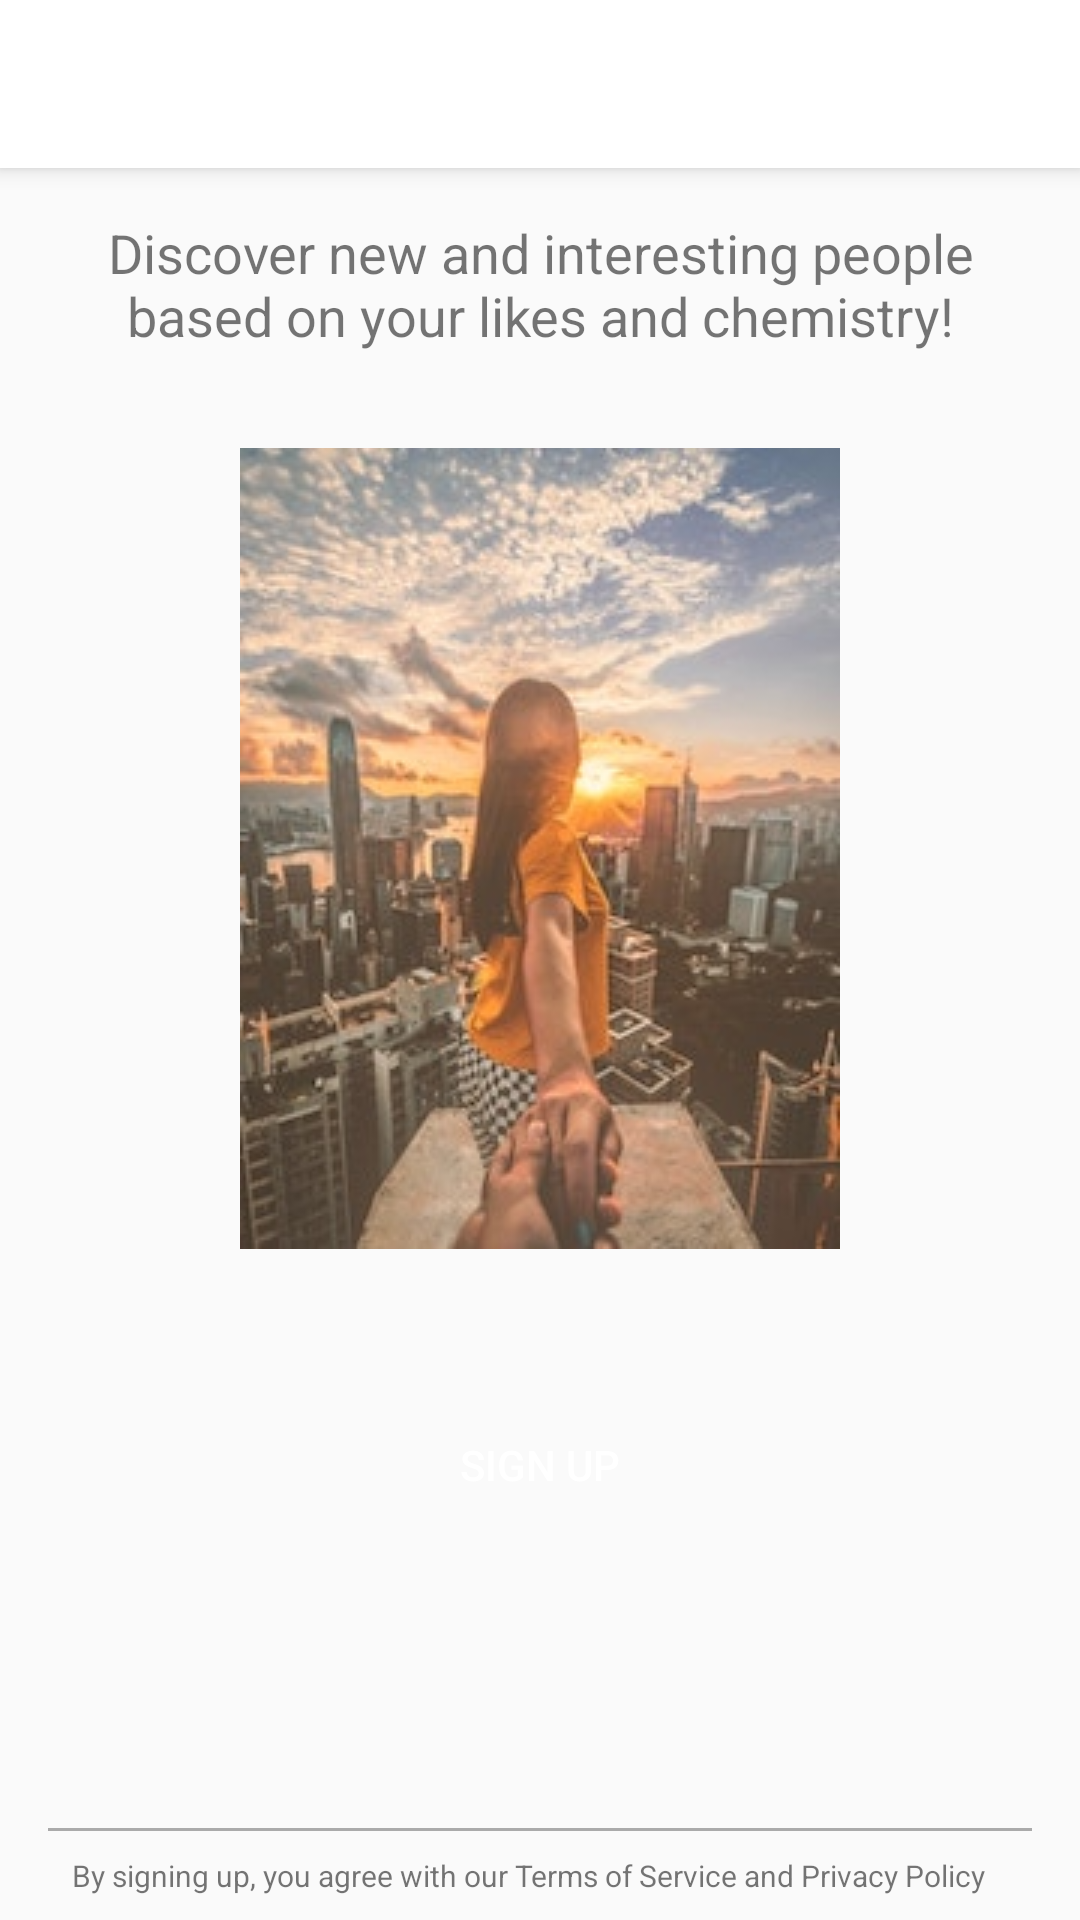

This screen was rendered from an Android layout file. Write that file and the resources it references.
<!-- AndroidManifest.xml: application theme AppTheme -->
<!-- res/layout/activity_main.xml -->
<?xml version="1.0" encoding="utf-8"?>
<android.support.constraint.ConstraintLayout xmlns:android="http://schemas.android.com/apk/res/android"
    xmlns:app="http://schemas.android.com/apk/res-auto"
    xmlns:tools="http://schemas.android.com/tools"
    android:layout_width="match_parent"
    android:layout_height="match_parent"
    tools:context="com.example.pheramorsignup.MainActivity"
    tools:layout_editor_absoluteY="81dp">


    <android.support.v7.widget.Toolbar
        android:id="@+id/navigation_bar"
        android:layout_width="match_parent"
        android:layout_height="?attr/actionBarSize"
        android:elevation="4dp"
        android:theme="@style/SignUp.ActionBar"
        app:layout_constraintEnd_toEndOf="parent"
        app:layout_constraintStart_toStartOf="parent"
        app:layout_constraintTop_toTopOf="parent" />

    <TextView
        android:id="@+id/header"
        android:layout_width="match_parent"
        android:layout_height="wrap_content"
        android:layout_marginEnd="16dp"
        android:layout_marginStart="16dp"
        android:layout_marginTop="16dp"
        android:gravity="center"
        android:text="Discover new and interesting people based on your likes and chemistry!"
        android:textSize="18sp"
        app:layout_constraintEnd_toEndOf="parent"
        app:layout_constraintHorizontal_bias="0.0"
        app:layout_constraintStart_toStartOf="parent"
        app:layout_constraintTop_toBottomOf="@+id/navigation_bar" />

    <ImageView
        android:id="@+id/couple_image_holder"
        android:layout_width="wrap_content"
        android:layout_height="wrap_content"
        android:layout_marginEnd="8dp"
        android:layout_marginStart="8dp"
        android:layout_marginTop="32dp"
        android:background="@drawable/image_rounded_corners"
        android:src="@drawable/interesting_couple"
        app:layout_constraintEnd_toEndOf="parent"
        app:layout_constraintStart_toStartOf="parent"
        app:layout_constraintTop_toBottomOf="@+id/header" />

    <Button
        android:id="@+id/sign_up_btn"
        android:layout_width="match_parent"
        android:layout_height="wrap_content"
        android:layout_marginEnd="16dp"
        android:layout_marginStart="16dp"
        android:layout_marginTop="48dp"
        android:background="@drawable/sign_up_btn_style"
        android:text="SIGN UP"
        android:textColor="@color/white"
        app:layout_constraintEnd_toEndOf="parent"
        app:layout_constraintHorizontal_bias="0.0"
        app:layout_constraintStart_toStartOf="parent"
        app:layout_constraintTop_toBottomOf="@+id/couple_image_holder" />

    <View
        android:id="@+id/horizontal_line"
        android:layout_width="match_parent"
        android:layout_height="1dp"
        android:layout_marginBottom="8dp"
        android:layout_marginEnd="16dp"
        android:layout_marginStart="16dp"
        android:background="@android:color/darker_gray"
        app:layout_constraintBottom_toTopOf="@+id/terms_text_view"
        app:layout_constraintEnd_toEndOf="parent"
        app:layout_constraintStart_toStartOf="parent" />

    <TextView
        android:id="@+id/terms_text_view"
        android:layout_width="match_parent"
        android:layout_height="wrap_content"
        android:layout_marginBottom="8dp"
        android:layout_marginEnd="24dp"
        android:layout_marginStart="24dp"
        android:text="By signing up, you agree with our Terms of Service and Privacy Policy"
        android:textSize="10sp"
        app:layout_constraintBottom_toBottomOf="parent"
        app:layout_constraintEnd_toEndOf="parent"
        app:layout_constraintHorizontal_bias="0.0"
        app:layout_constraintStart_toStartOf="parent" />

</android.support.constraint.ConstraintLayout>
<!-- resources referenced by this layout -->
<resources>
  <color name="white">#FFFFFF</color>
  <!-- drawable interesting_couple: jpg bitmap (drawable, 21693 bytes) -->
  <style name="SignUp.ActionBar" parent="@android:style/Widget.Holo.Light.ActionBar">
          <item name="android:background">@color/white</item>
  
          
          <item name="android:displayOptions">showHome|homeAsUp|showTitle</item>
          <item name="displayOptions">showHome|homeAsUp|showTitle</item>
          <item name="android:icon">@android:color/transparent</item>
      </style>
  <style name="AppTheme" parent="Theme.AppCompat.Light.NoActionBar">
          
          <item name="colorPrimary">@color/colorPrimary</item>
          <item name="colorPrimaryDark">@color/colorPrimaryDark</item>
          <item name="colorAccent">@color/colorAccent</item>
          <item name="android:windowAnimationStyle">@style/CustomActivityAnimation</item>
      </style>
  <color name="colorPrimary">#3F51B5</color>
  <color name="colorPrimaryDark">#303F9F</color>
  <color name="colorAccent">#FF4081</color>
  <style name="CustomActivityAnimation" parent="@android:style/Animation.Activity">
          <item name="android:activityOpenEnterAnimation">@anim/slide_in_right</item>
          <item name="android:activityOpenExitAnimation">@anim/slide_out_left</item>
          <item name="android:activityCloseEnterAnimation">@anim/slide_in_left</item>
          <item name="android:activityCloseExitAnimation">@anim/slide_out_right</item>
      </style>
</resources>
